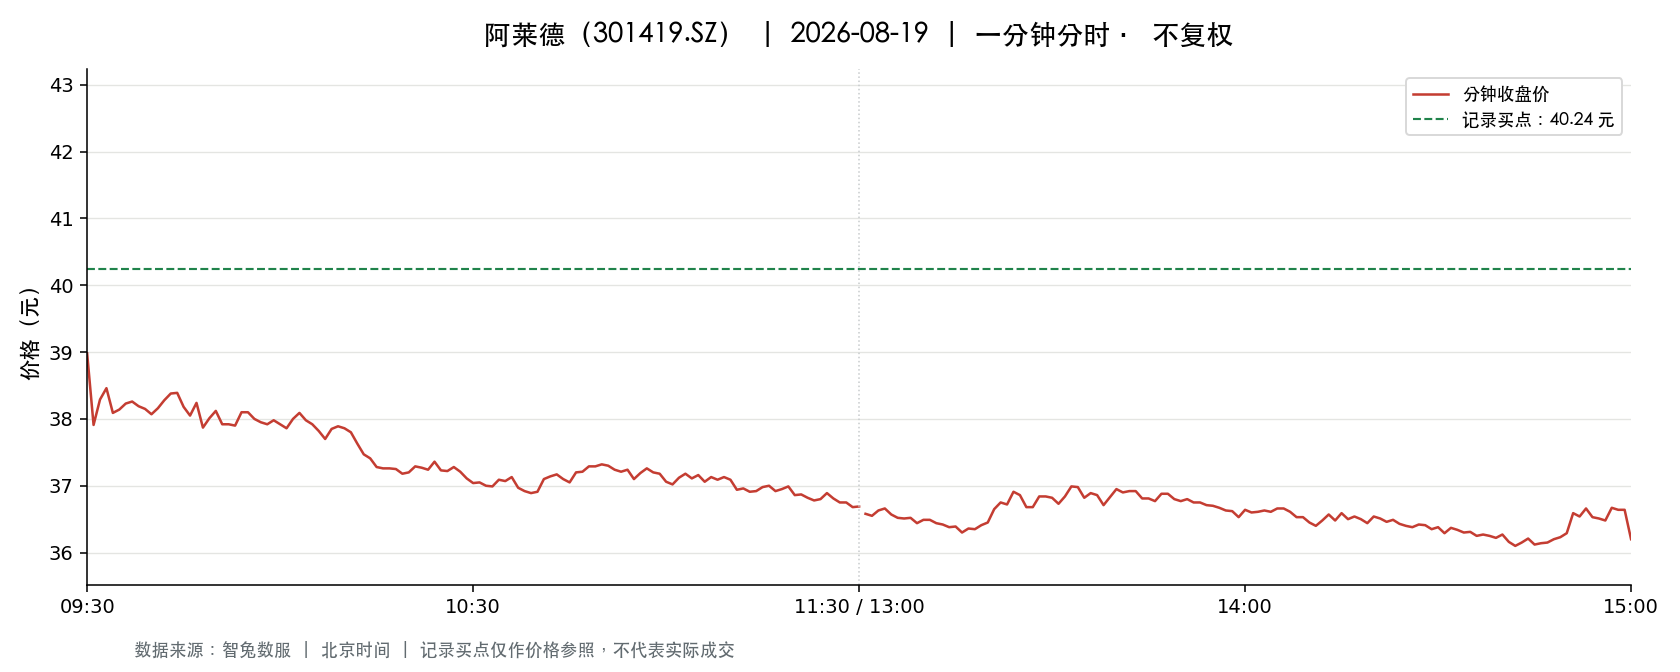

The data file committed next to this chart (first rows):
t, o, h, l, c, v, a, pc, sf
2026-08-19 09:30:00, 38.98, 38.98, 38.98, 38.98, 2627, 10240046, 39.19, 0.0
2026-08-19 09:31:00, 38.89, 39.14, 37.91, 37.91, 6965, 26817600, 38.98, 0.0
2026-08-19 09:32:00, 37.91, 38.35, 37.85, 38.29, 3243, 12380956, 37.91, 0.0
2026-08-19 09:33:00, 38.45, 38.6, 38.32, 38.46, 1501, 5762117, 38.29, 0.0
2026-08-19 09:34:00, 38.55, 38.55, 37.91, 38.09, 3188, 12171735, 38.46, 0.0
2026-08-19 09:35:00, 38.12, 38.27, 37.96, 38.14, 2556, 9724165, 38.09, 0.0
2026-08-19 09:36:00, 38.08, 38.23, 37.9, 38.23, 2909, 11053983, 38.14, 0.0
2026-08-19 09:37:00, 38.34, 38.5, 38.26, 38.26, 941.0, 3609562, 38.23, 0.0
2026-08-19 09:38:00, 38.26, 38.4, 38.17, 38.19, 1352, 5173379, 38.26, 0.0
2026-08-19 09:39:00, 38.23, 38.32, 38.15, 38.15, 467.0, 1784827, 38.19, 0.0
2026-08-19 09:40:00, 38.15, 38.15, 38.05, 38.07, 498.0, 1896476, 38.15, 0.0
2026-08-19 09:41:00, 38.07, 38.23, 38.07, 38.16, 908.0, 3462461, 38.07, 0.0
2026-08-19 09:42:00, 38.16, 38.39, 38.13, 38.28, 1083, 4149076, 38.16, 0.0
2026-08-19 09:43:00, 38.5, 38.63, 38.38, 38.38, 1707, 6568633, 38.28, 0.0
2026-08-19 09:44:00, 38.45, 38.51, 38.25, 38.39, 1068, 4095700, 38.38, 0.0
2026-08-19 09:45:00, 38.39, 38.42, 38.18, 38.18, 813.0, 3113760, 38.39, 0.0
2026-08-19 09:46:00, 38.18, 38.19, 38.0, 38.05, 1366, 5201604, 38.18, 0.0
2026-08-19 09:47:00, 38.18, 38.36, 38.12, 38.24, 756.0, 2884650, 38.05, 0.0
2026-08-19 09:48:00, 38.17, 38.17, 37.86, 37.87, 1220, 4628204, 38.24, 0.0
2026-08-19 09:49:00, 38.01, 38.08, 37.99, 38.01, 734.0, 2789917, 37.87, 0.0
2026-08-19 09:50:00, 38.01, 38.12, 38.01, 38.12, 364.0, 1385226, 38.01, 0.0
2026-08-19 09:51:00, 38.1, 38.18, 37.92, 37.92, 615.0, 2339606, 38.12, 0.0
2026-08-19 09:52:00, 37.97, 37.98, 37.87, 37.92, 405.0, 1534944, 37.92, 0.0
2026-08-19 09:53:00, 37.92, 37.95, 37.89, 37.9, 694.0, 2631073, 37.92, 0.0
2026-08-19 09:54:00, 37.9, 38.1, 37.9, 38.1, 487.0, 1850494, 37.9, 0.0
2026-08-19 09:55:00, 37.93, 38.11, 37.9, 38.1, 880.0, 3343207, 38.1, 0.0
2026-08-19 09:56:00, 38.1, 38.1, 37.99, 38.0, 154.0, 585977, 38.1, 0.0
2026-08-19 09:57:00, 38.0, 38.0, 37.95, 37.95, 783.0, 2973970, 38.0, 0.0
2026-08-19 09:58:00, 37.95, 37.95, 37.91, 37.92, 318.0, 1207209, 37.95, 0.0
2026-08-19 09:59:00, 38.0, 38.04, 37.98, 37.98, 326.0, 1238792, 37.92, 0.0
2026-08-19 10:00:00, 38.0, 38.0, 37.86, 37.92, 628.0, 2380677, 37.98, 0.0
2026-08-19 10:01:00, 37.91, 37.98, 37.81, 37.86, 651.0, 2467994, 37.92, 0.0
2026-08-19 10:02:00, 37.88, 38.04, 37.88, 38.0, 662.0, 2512872, 37.86, 0.0
2026-08-19 10:03:00, 37.97, 38.1, 37.97, 38.09, 395.0, 1502591, 38.0, 0.0
2026-08-19 10:04:00, 38.1, 38.1, 37.97, 37.98, 381.0, 1449415, 38.09, 0.0
2026-08-19 10:05:00, 38.0, 38.0, 37.92, 37.92, 436.0, 1655218, 37.98, 0.0
2026-08-19 10:06:00, 37.92, 37.92, 37.82, 37.82, 342.0, 1295591, 37.92, 0.0
2026-08-19 10:07:00, 37.8, 37.83, 37.69, 37.7, 1518, 5734495, 37.82, 0.0
2026-08-19 10:08:00, 37.71, 37.85, 37.68, 37.85, 580.0, 2190143, 37.7, 0.0
2026-08-19 10:09:00, 37.88, 37.95, 37.81, 37.89, 320.0, 1211565, 37.85, 0.0
2026-08-19 10:10:00, 37.9, 37.92, 37.85, 37.86, 289.0, 1094897, 37.89, 0.0
2026-08-19 10:11:00, 37.88, 37.88, 37.8, 37.8, 361.0, 1365162, 37.86, 0.0
2026-08-19 10:12:00, 37.8, 37.8, 37.63, 37.63, 673.0, 2538270, 37.8, 0.0
2026-08-19 10:13:00, 37.63, 37.63, 37.47, 37.47, 1468, 5515586, 37.63, 0.0
2026-08-19 10:14:00, 37.48, 37.53, 37.38, 37.41, 1373, 5146093, 37.47, 0.0
2026-08-19 10:15:00, 37.38, 37.41, 37.2, 37.28, 1360, 5072417, 37.41, 0.0
2026-08-19 10:16:00, 37.29, 37.38, 37.18, 37.26, 1014, 3780217, 37.28, 0.0
2026-08-19 10:17:00, 37.26, 37.3, 37.21, 37.26, 537.0, 2000753, 37.26, 0.0
2026-08-19 10:18:00, 37.22, 37.29, 37.2, 37.25, 508.0, 1891592, 37.26, 0.0
2026-08-19 10:19:00, 37.26, 37.26, 37.18, 37.18, 427.0, 1588941, 37.25, 0.0
2026-08-19 10:20:00, 37.18, 37.23, 37.13, 37.2, 479.0, 1781934, 37.18, 0.0
2026-08-19 10:21:00, 37.2, 37.37, 37.17, 37.29, 997.0, 3717737, 37.2, 0.0
2026-08-19 10:22:00, 37.31, 37.35, 37.21, 37.27, 516.0, 1923281, 37.29, 0.0
2026-08-19 10:23:00, 37.26, 37.38, 37.23, 37.24, 447.0, 1664315, 37.27, 0.0
2026-08-19 10:24:00, 37.23, 37.38, 37.23, 37.36, 335.0, 1249103, 37.24, 0.0
2026-08-19 10:25:00, 37.33, 37.37, 37.22, 37.23, 562.0, 2097116, 37.36, 0.0
2026-08-19 10:26:00, 37.22, 37.32, 37.22, 37.22, 204.0, 759899, 37.23, 0.0
2026-08-19 10:27:00, 37.22, 37.35, 37.21, 37.28, 303.0, 1128879, 37.22, 0.0
2026-08-19 10:28:00, 37.28, 37.29, 37.21, 37.21, 319.0, 1188977, 37.28, 0.0
2026-08-19 10:29:00, 37.21, 37.21, 37.07, 37.11, 480.0, 1782469, 37.21, 0.0
... 181 more rows
